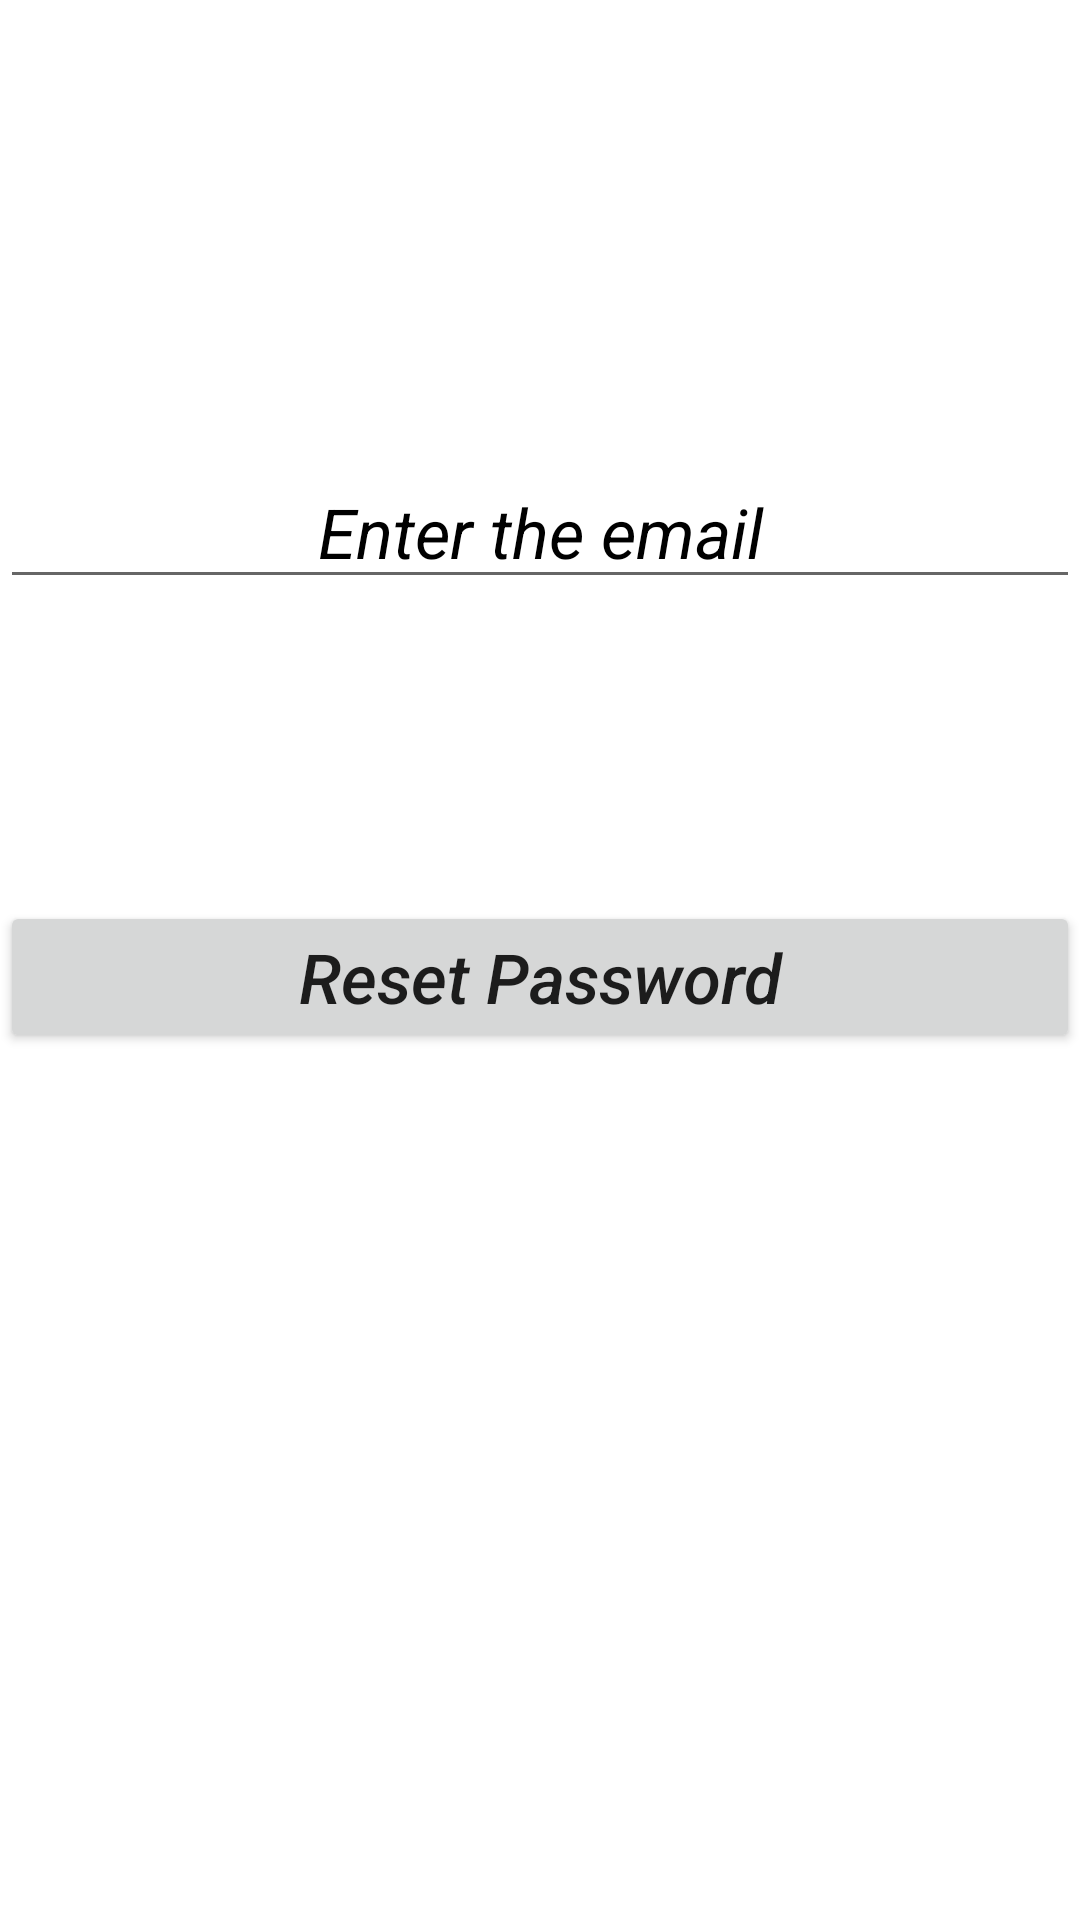

Write the Android layout XML for this screen, with the resource values it uses.
<!-- AndroidManifest.xml: application theme Theme.PaperDesigner -->
<!-- res/layout/activity_forgot_password.xml -->
<?xml version="1.0" encoding="utf-8"?>
<androidx.constraintlayout.widget.ConstraintLayout xmlns:android="http://schemas.android.com/apk/res/android"
    xmlns:app="http://schemas.android.com/apk/res-auto"
    xmlns:tools="http://schemas.android.com/tools"
    android:layout_width="match_parent"
    android:layout_height="match_parent"
    tools:context=".ForgotPassword">

    <androidx.appcompat.widget.AppCompatEditText
        android:id="@+id/et_reset_email"
        android:layout_width="match_parent"
        android:layout_height="wrap_content"
        android:layout_marginTop="152dp"
        app:layout_constraintEnd_toEndOf="parent"
        app:layout_constraintHorizontal_bias="0.0"
        app:layout_constraintStart_toStartOf="parent"
        android:hint="@string/enter_the_email"
        android:gravity="center"
        android:textColor="@color/black"
        android:textColorHint="@color/black"
        android:textSize="23sp"
        android:fontFamily="sans-serif"
        android:textAlignment="center"
        android:textStyle="italic"
        app:layout_constraintTop_toTopOf="parent" />

    <androidx.appcompat.widget.AppCompatButton
        android:id="@+id/btn_reset_password"
        android:layout_width="match_parent"
        android:layout_height="wrap_content"
        android:layout_marginTop="56dp"
        android:text="@string/reset_password"
        android:textAllCaps="false"
        android:textSize="23sp"
        android:textStyle="italic"
        app:layout_constraintBottom_toBottomOf="parent"
        app:layout_constraintHorizontal_bias="0.0"
        app:layout_constraintLeft_toLeftOf="parent"
        app:layout_constraintRight_toRightOf="parent"
        app:layout_constraintTop_toBottomOf="@id/et_reset_email"
        app:layout_constraintVertical_bias="0.134" />
</androidx.constraintlayout.widget.ConstraintLayout>
<!-- resources referenced by this layout -->
<resources>
  <color name="black">#FF000000</color>
  <string name="enter_the_email">Enter the email</string>
  <string name="reset_password">Reset Password</string>
  <style name="Theme.PaperDesigner" parent="Theme.MaterialComponents.DayNight.NoActionBar">
          
          <item name="colorPrimary">@color/purple_500</item>
          <item name="colorPrimaryVariant">@color/purple_700</item>
          <item name="colorOnPrimary">@color/white</item>
          
          <item name="colorSecondary">@color/teal_200</item>
          <item name="colorSecondaryVariant">@color/teal_700</item>
          <item name="colorOnSecondary">@color/black</item>
          
          <item name="android:statusBarColor" tools:targetApi="l">?attr/colorPrimaryVariant</item>
          
      </style>
  <color name="purple_500">#FF6200EE</color>
  <color name="purple_700">#4F000000</color>
  <color name="white">#FFFFFFFF</color>
  <color name="teal_200">#FF03DAC5</color>
  <color name="teal_700">#FF018786</color>
</resources>
